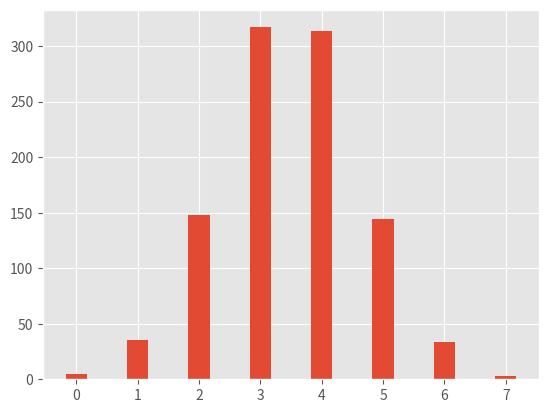

Write Python code to recreate this figure. (Note: this script raises an exception after producing the figure.)
import pandas as pd
import numpy as np

np.random.seed(10)
df = pd.DataFrame({
    'normal': np.random.normal(10, 3, 1000),
    'chi': np.random.chisquare(4, 1000)
})

pd.cut(df['normal'], 8).head()

pd.cut(df['chi'], 8).head()

custom_bucket_array = np.linspace(0, 20, 9)

df['normal'] = pd.cut(df['normal'], custom_bucket_array)
df['chi'] = pd.cut(df['chi'], custom_bucket_array)
df.head()

import matplotlib.pyplot as plt

plt.style.use('ggplot')

a = df.groupby('normal').size()
b = df.groupby('chi').size()

categories = df['normal'].cat.categories
ind = np.array([x for x, _ in enumerate(categories)])
width = 0.35       
plt.bar(ind, a, width, label='Normal')
plt.bar(ind + width, b, width,
    label='Chi Square')

plt.xticks(ind + width / 2, categories)
plt.legend(loc='best')
plt.xticks(rotation = 90)
plt.show()

